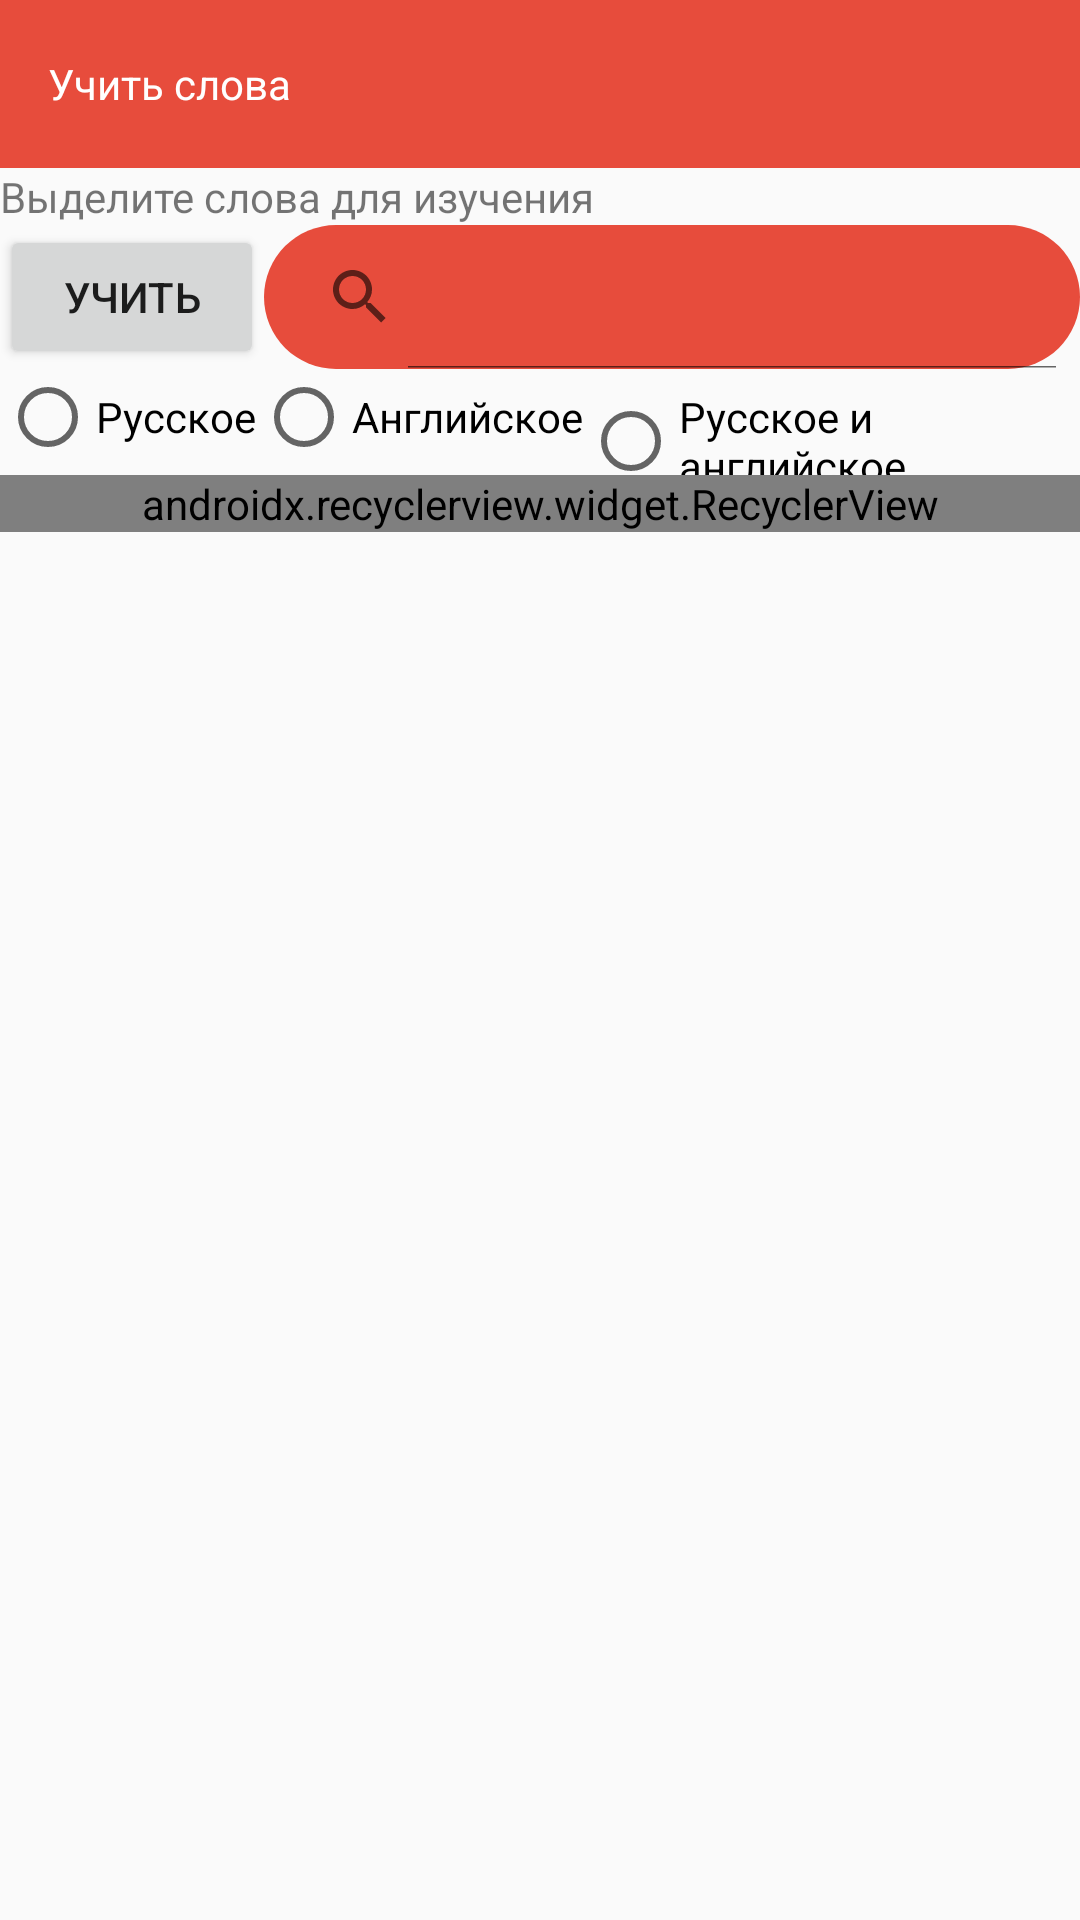

Android layout source for this screen:
<!-- AndroidManifest.xml: application theme AppTheme -->
<!-- res/layout/fragment_learn_words.xml -->
<?xml version="1.0" encoding="utf-8"?>
<LinearLayout xmlns:android="http://schemas.android.com/apk/res/android"
    android:layout_width="match_parent"
    android:layout_height="match_parent"
    android:orientation="vertical">

    <android.support.v4.widget.DrawerLayout
        android:id="@+id/drawerLayout"
        android:layout_width="match_parent"
        android:layout_height="match_parent">

        <LinearLayout
            android:id="@+id/activityContainer"
            android:layout_width="wrap_content"
            android:layout_height="wrap_content"
            android:orientation="vertical">

            <android.support.v7.widget.Toolbar
                android:id="@+id/toolBar"
                android:layout_width="match_parent"
                android:layout_height="wrap_content"
                android:theme="@style/VocabularyBarStyle">

                <TextView
                    android:id="@+id/toolBarTitle"
                    android:layout_width="match_parent"
                    android:layout_height="wrap_content"
                    android:text="@string/lear_words" />
            </android.support.v7.widget.Toolbar>

            <ViewFlipper
                android:id="@+id/flipperStepsLearn"
                android:layout_weight="1"
                android:layout_width="match_parent"
                android:layout_height="0dp">

                <include layout="@layout/select_words"/>
                <include layout="@layout/showing_words" />
                <include layout="@layout/learning_words" />
                <include layout="@layout/all_words"/>
            </ViewFlipper>
            <Button
                android:id="@+id/btnCheckYourself"
                android:text="@string/check_yourself"
                android:visibility="gone"
                android:layout_width="wrap_content"
                android:layout_height="wrap_content" />
        </LinearLayout>
    </android.support.v4.widget.DrawerLayout>
</LinearLayout>
<!-- res/layout/select_words.xml (included above) -->
<?xml version="1.0" encoding="utf-8"?>
<LinearLayout
    xmlns:android="http://schemas.android.com/apk/res/android"
    xmlns:app="http://schemas.android.com/apk/res-auto"
    xmlns:attr="http://schemas.android.com/apk/res-auto"
    android:layout_width="match_parent"
    android:layout_height="wrap_content"
    android:orientation="vertical">

    <TextView
        android:layout_width="match_parent"
        android:layout_height="wrap_content"
        android:text="@string/select_words_to_learn" />

    <LinearLayout
        android:layout_width="match_parent"
        android:layout_height="wrap_content">

        <Button
            android:id="@+id/btnLearn"
            android:layout_width="wrap_content"
            android:layout_height="wrap_content"
            android:text="@string/to_learn"
            android:visibility="visible" />

        <android.support.v7.widget.SearchView
            android:id="@+id/searchView"
            android:layout_width="match_parent"
            android:background="@drawable/rounded_circle_button_color_white"
            android:layout_gravity="center_vertical"
            attr:iconifiedByDefault="false"

            android:layout_height="wrap_content" />
    </LinearLayout>
    <RadioGroup
        android:id="@+id/rgLangs1"
        android:layout_width="match_parent"
        android:layout_height="wrap_content"
        android:orientation="horizontal">

        <RadioButton
            android:id="@+id/rbRu1"
            android:layout_width="wrap_content"
            android:layout_height="wrap_content"
            android:text="@string/russian" />

        <RadioButton
            android:id="@+id/rbEn1"
            android:layout_width="wrap_content"
            android:layout_height="wrap_content"
            android:text="@string/english" />

        <RadioButton
            android:id="@+id/rbRuEn1"
            android:layout_width="wrap_content"
            android:layout_height="wrap_content"
            android:text="@string/RusPlusEng" />
    </RadioGroup>

    <android.support.v7.widget.RecyclerView
        android:id="@+id/rvSelectableWords"
        android:layout_width="match_parent"
        android:layout_height="wrap_content"
        app:fastScrollEnabled="true"
        app:fastScrollHorizontalThumbDrawable="@drawable/thumb_drawable"
        app:fastScrollHorizontalTrackDrawable="@drawable/line_drawable"
        app:fastScrollVerticalThumbDrawable="@drawable/thumb_drawable"
        app:fastScrollVerticalTrackDrawable="@drawable/line_drawable" />


</LinearLayout>
<!-- res/layout/showing_words.xml (included above) -->
<?xml version="1.0" encoding="utf-8"?>
<LinearLayout xmlns:android="http://schemas.android.com/apk/res/android"
    android:orientation="vertical" android:layout_width="match_parent"
    android:layout_height="wrap_content">
    <android.support.v4.view.ViewPager
        android:id="@+id/viewPagerShowing"
        android:layout_width="match_parent"
        android:layout_height="0dp"
        android:layout_weight="1"/>

</LinearLayout>
<!-- res/layout/learning_words.xml (included above) -->
<?xml version="1.0" encoding="utf-8"?>
<LinearLayout xmlns:android="http://schemas.android.com/apk/res/android"
    android:orientation="vertical" android:layout_width="match_parent"
    android:layout_height="wrap_content">
    <android.support.v4.view.ViewPager
        android:id="@+id/viewPagerLearning"
        android:layout_width="match_parent"
        android:layout_height="0dp"
        android:layout_weight="1"/>

</LinearLayout>
<!-- res/layout/all_words.xml (included above) -->
<?xml version="1.0" encoding="utf-8"?>
<LinearLayout xmlns:android="http://schemas.android.com/apk/res/android"
    android:layout_width="match_parent"
    android:layout_height="match_parent"
    android:orientation="vertical">

    <RadioGroup
        android:id="@+id/rgLangs"
        android:layout_width="match_parent"
        android:layout_height="wrap_content"
        android:orientation="horizontal">

        <RadioButton
            android:id="@+id/rbRu"
            android:layout_width="wrap_content"
            android:layout_height="wrap_content"
            android:text="@string/russian" />

        <RadioButton
            android:id="@+id/rbEn"
            android:layout_width="wrap_content"
            android:layout_height="wrap_content"
            android:text="@string/english" />

        <RadioButton
            android:id="@+id/rbRuEn"
            android:layout_width="wrap_content"
            android:layout_height="wrap_content"
            android:text="@string/RusPlusEng" />
    </RadioGroup>

    <android.support.v7.widget.RecyclerView
        android:id="@+id/rvWords"
        android:layout_width="match_parent"
        android:layout_height="0dp"
        android:layout_weight="1"
        />

    <Button
        android:id="@+id/learned"
        android:text="@string/learned"
        android:layout_width="match_parent"
        android:layout_height="50dp" />
</LinearLayout>
<!-- resources referenced by this layout -->
<resources>
  <!-- drawable rounded_circle_button_color_white (drawable-xxhdpi) -->
  <?xml version="1.0" encoding="utf-8"?>
  <shape xmlns:android="http://schemas.android.com/apk/res/android"
         android:shape="rectangle">
      <solid android:color="@color/colorAccent" />
      <corners android:bottomRightRadius="50dp"
               android:bottomLeftRadius="50dp"
               android:topRightRadius="50dp"
               android:topLeftRadius="50dp"/>
  </shape>
  <string name="RusPlusEng">Русское и английское</string>
  <string name="check_yourself">Проверь себя</string>
  <string name="english">Английское</string>
  <string name="lear_words">Учить слова</string>
  <string name="learned">Выучил</string>
  <string name="russian">Русское</string>
  <string name="select_words_to_learn">Выделите слова для изучения</string>
  <string name="to_learn">Учить</string>
  <style name="VocabularyBarStyle" parent="Widget.AppCompat.ActionBar">
          <item name="android:textColor">@android:color/white</item>
          <item name="android:background">@color/color_alizarin</item>
          <item name="android:actionMenuTextColor">@android:color/white</item>
      </style>
  <style name="AppTheme" parent="Theme.AppCompat.Light.NoActionBar">
          
          <item name="colorPrimary">@color/colorPrimary</item>
          <item name="colorPrimaryDark">@color/colorPrimaryDark</item>
          <item name="colorAccent">@color/colorAccent</item>
      </style>
  <color name="colorAccent">#e74c3c</color>
  <color name="color_alizarin">#e74c3c</color>
  <color name="colorPrimary">#000</color>
  <color name="colorPrimaryDark">#000</color>
</resources>
